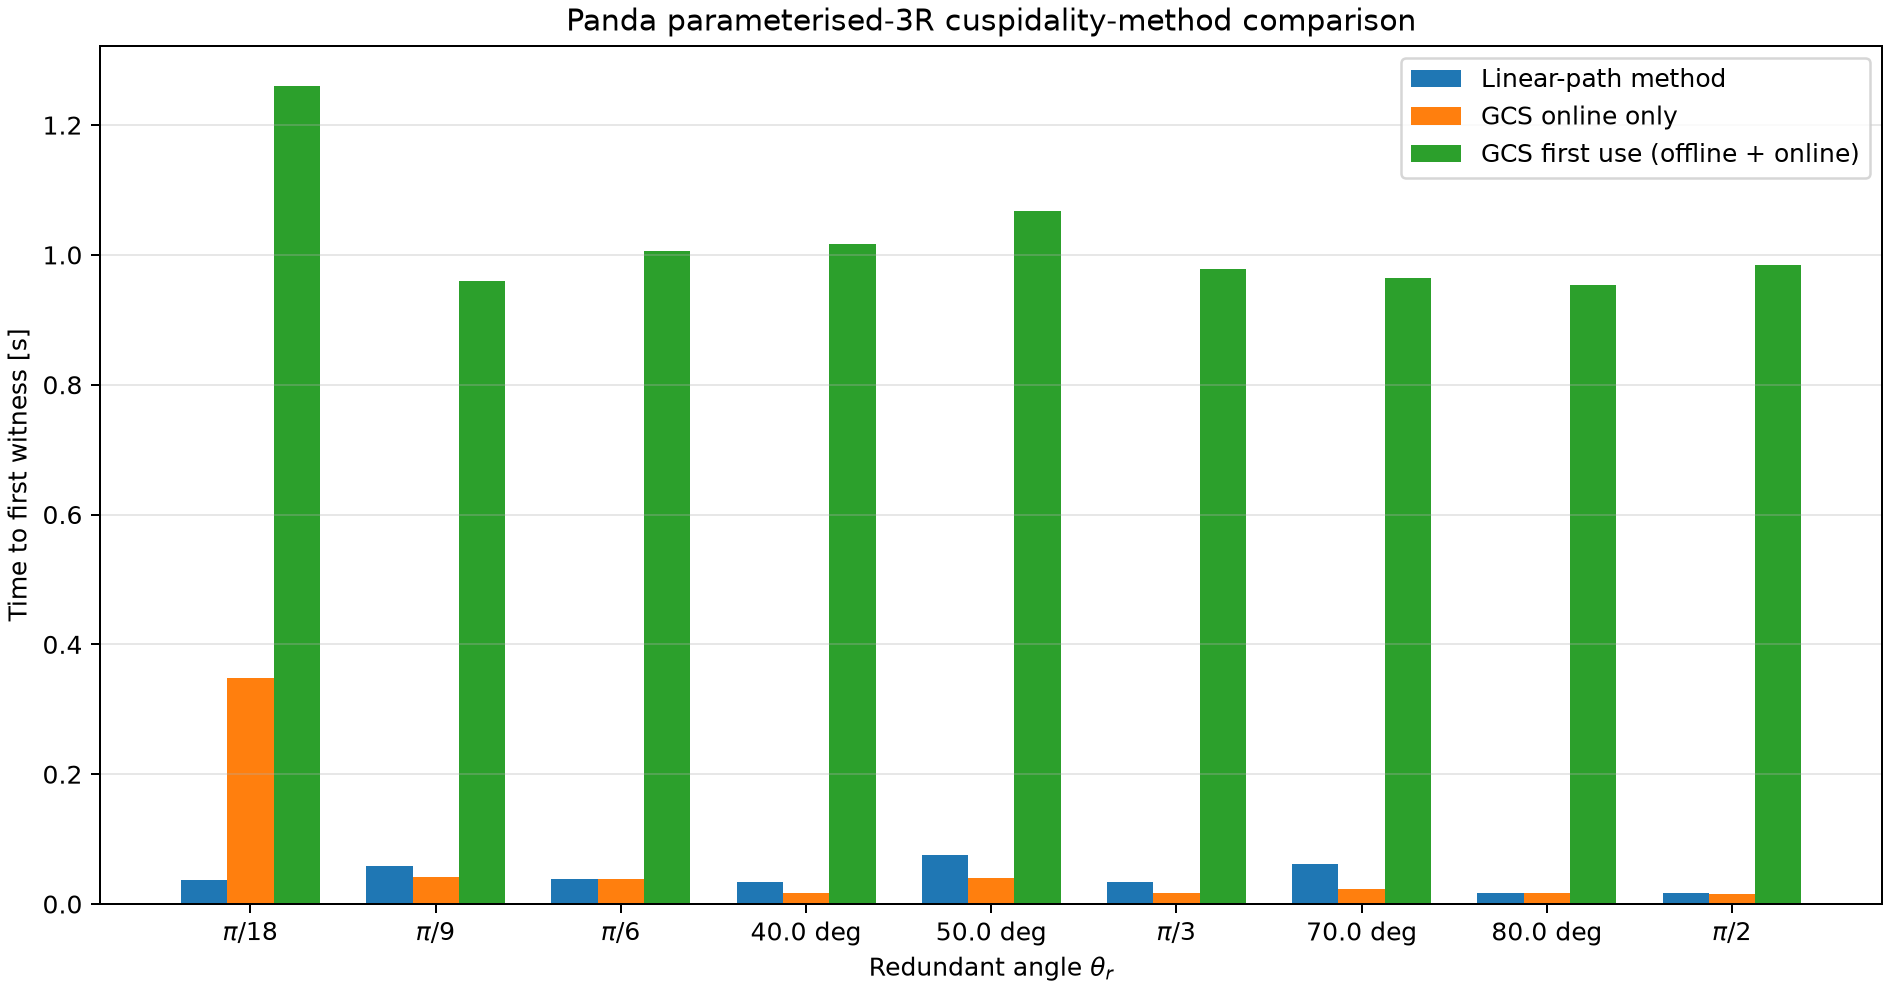

Values plotted in this chart, from the file beside it:
theta_r_rad, theta_r_deg, linear_found, linear_target_index, linear_ik_time_s, linear_connectivity_time_s, linear_total_s, gcs_found, gcs_target_index, gcs_build_time_s, gcs_ik_time_s, gcs_lookup_time_s, gcs_online_total_s, gcs_first_use_total_s, gcs_boxes, gcs_edges, gcs_certified_fraction, negative_components, positive_components, validation_position_error, validation_det_error
0.1745, 10.0, True, 2, 0.03519, 0.00244, 0.03763, False, -1, 0.9111, 0.3482, 0.0002517, 0.3485, 1.26, 9578, 30219, 0.9769, 2, 2, 1.7772239894833365e-16, 5.551115123125783e-17
0.3491, 20.0, True, 3, 0.05561, 0.002203, 0.05781, True, 2, 0.9178, 0.04002, 0.001242, 0.04126, 0.9591, 9206, 29392, 0.9735, 2, 1, 1.6653345369377348e-16, 8.326672684688674e-17
0.5236, 30, True, 2, 0.03772, 0.001114, 0.03883, True, 2, 0.9672, 0.03772, 0.001033, 0.03875, 1.006, 9473, 30347, 0.9736, 2, 1, 2.2887833992611187e-16, 4.163336342344337e-17
0.6981, 40.0, True, 2, 0.03167, 0.002937, 0.03461, True, 1, 0.9996, 0.01571, 0.0007727, 0.01648, 1.016, 11130, 36848, 0.9769, 1, 1, 1.594436429147036e-16, 4.163336342344337e-17
0.8727, 50.0, True, 4, 0.07273, 0.002422, 0.07516, True, 2, 1.028, 0.03793, 0.002237, 0.04017, 1.068, 11262, 37576, 0.9778, 1, 1, 1.3597399555105182e-16, 3.469446951953614e-17
1.047, 60, True, 2, 0.03184, 0.002194, 0.03404, True, 1, 0.9604, 0.01589, 0.001641, 0.01753, 0.978, 10831, 36149, 0.9785, 1, 1, 2.0955000055363631e-16, 3.122502256758253e-17
1.222, 70.0, True, 3, 0.05767, 0.003876, 0.06154, True, 1, 0.9418, 0.01989, 0.003042, 0.02293, 0.9647, 10787, 36009, 0.9786, 1, 1, 2.254873622441467e-16, 4.85722573273506e-17
1.396, 80.0, True, 1, 0.01624, 0.00141, 0.01765, True, 1, 0.936, 0.01624, 0.001171, 0.01741, 0.9534, 10573, 35481, 0.9789, 1, 1, 1.6243534171511178e-16, 3.469446951953614e-17
1.571, 90.0, True, 1, 0.01543, 0.0007385, 0.01617, True, 1, 0.9684, 0.01543, 0.0006145, 0.01605, 0.9844, 10290, 34502, 0.9797, 1, 1, 1.4946834900704541e-16, 4.85722573273506e-17
